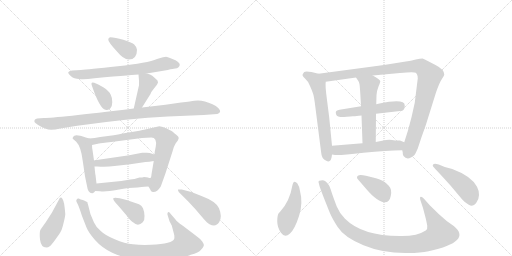
t = 0.00 s
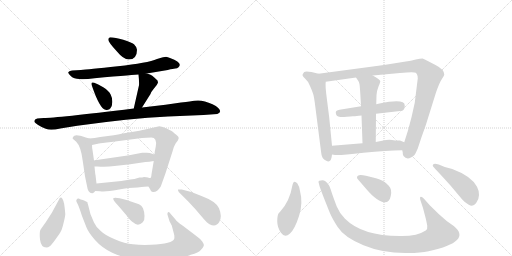
t = 3.17 s
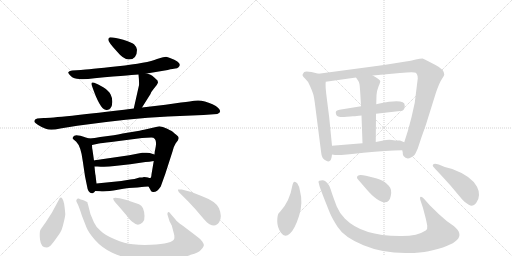
t = 6.35 s
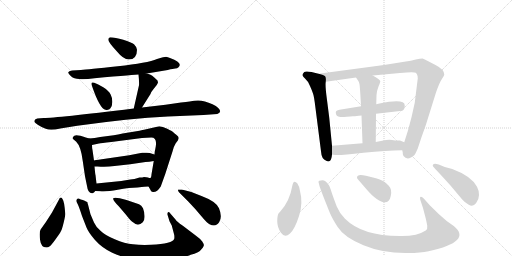
t = 9.52 s
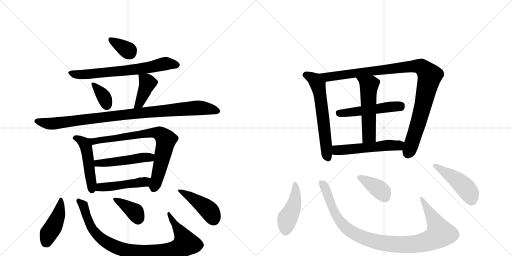
t = 12.69 s
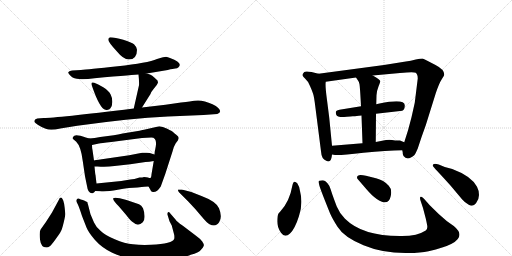
t = 15.87 s

The animated SVG that drew these frames (rendered in a browser with its animation timeline set to each time). Animation: 22 CSS @keyframes rules; one cycle of 15.87 s.

<svg version="1.1" viewBox="0 0 2048 1024" xmlns="http://www.w3.org/2000/svg">
  <g stroke="lightgray" stroke-dasharray="1,1" stroke-width="1" transform="scale(4, 4)">
    <line x1="0" y1="0" x2="256" y2="256"></line>
    <line x1="256" y1="0" x2="0" y2="256"></line>
    <line x1="128" y1="0" x2="128" y2="256"></line>
    <line x1="0" y1="128" x2="256" y2="128"></line>
    <line x1="256" y1="0" x2="512" y2="256"></line>
    <line x1="512" y1="0" x2="256" y2="256"></line>
    <line x1="384" y1="0" x2="384" y2="256"></line>
    <line x1="256" y1="128" x2="512" y2="128"></line>
  </g>
<g transform="scale(1, -1) translate(0, -850)">
   <style type="text/css">
    @keyframes keyframes0 {
      from {
       stroke: black;
       stroke-dashoffset: 348;
       stroke-width: 128;
       }
       53% {
       animation-timing-function: step-end;
       stroke: black;
       stroke-dashoffset: 0;
       stroke-width: 128;
       }
       to {
       stroke: black;
       stroke-width: 1024;
       }
       }
       #make-me-a-hanzi-animation-0 {
         animation: keyframes0 0.533203s both;
         animation-delay: 0.000000s;
         animation-timing-function: linear;
       }
    @keyframes keyframes1 {
      from {
       stroke: black;
       stroke-dashoffset: 689;
       stroke-width: 128;
       }
       69% {
       animation-timing-function: step-end;
       stroke: black;
       stroke-dashoffset: 0;
       stroke-width: 128;
       }
       to {
       stroke: black;
       stroke-width: 1024;
       }
       }
       #make-me-a-hanzi-animation-1 {
         animation: keyframes1 0.810710s both;
         animation-delay: 0.533203s;
         animation-timing-function: linear;
       }
    @keyframes keyframes2 {
      from {
       stroke: black;
       stroke-dashoffset: 351;
       stroke-width: 128;
       }
       53% {
       animation-timing-function: step-end;
       stroke: black;
       stroke-dashoffset: 0;
       stroke-width: 128;
       }
       to {
       stroke: black;
       stroke-width: 1024;
       }
       }
       #make-me-a-hanzi-animation-2 {
         animation: keyframes2 0.535645s both;
         animation-delay: 1.343913s;
         animation-timing-function: linear;
       }
    @keyframes keyframes3 {
      from {
       stroke: black;
       stroke-dashoffset: 404;
       stroke-width: 128;
       }
       57% {
       animation-timing-function: step-end;
       stroke: black;
       stroke-dashoffset: 0;
       stroke-width: 128;
       }
       to {
       stroke: black;
       stroke-width: 1024;
       }
       }
       #make-me-a-hanzi-animation-3 {
         animation: keyframes3 0.578776s both;
         animation-delay: 1.879557s;
         animation-timing-function: linear;
       }
    @keyframes keyframes4 {
      from {
       stroke: black;
       stroke-dashoffset: 984;
       stroke-width: 128;
       }
       76% {
       animation-timing-function: step-end;
       stroke: black;
       stroke-dashoffset: 0;
       stroke-width: 128;
       }
       to {
       stroke: black;
       stroke-width: 1024;
       }
       }
       #make-me-a-hanzi-animation-4 {
         animation: keyframes4 1.050781s both;
         animation-delay: 2.458333s;
         animation-timing-function: linear;
       }
    @keyframes keyframes5 {
      from {
       stroke: black;
       stroke-dashoffset: 489;
       stroke-width: 128;
       }
       61% {
       animation-timing-function: step-end;
       stroke: black;
       stroke-dashoffset: 0;
       stroke-width: 128;
       }
       to {
       stroke: black;
       stroke-width: 1024;
       }
       }
       #make-me-a-hanzi-animation-5 {
         animation: keyframes5 0.647949s both;
         animation-delay: 3.509115s;
         animation-timing-function: linear;
       }
    @keyframes keyframes6 {
      from {
       stroke: black;
       stroke-dashoffset: 770;
       stroke-width: 128;
       }
       71% {
       animation-timing-function: step-end;
       stroke: black;
       stroke-dashoffset: 0;
       stroke-width: 128;
       }
       to {
       stroke: black;
       stroke-width: 1024;
       }
       }
       #make-me-a-hanzi-animation-6 {
         animation: keyframes6 0.876628s both;
         animation-delay: 4.157064s;
         animation-timing-function: linear;
       }
    @keyframes keyframes7 {
      from {
       stroke: black;
       stroke-dashoffset: 489;
       stroke-width: 128;
       }
       61% {
       animation-timing-function: step-end;
       stroke: black;
       stroke-dashoffset: 0;
       stroke-width: 128;
       }
       to {
       stroke: black;
       stroke-width: 1024;
       }
       }
       #make-me-a-hanzi-animation-7 {
         animation: keyframes7 0.647949s both;
         animation-delay: 5.033691s;
         animation-timing-function: linear;
       }
    @keyframes keyframes8 {
      from {
       stroke: black;
       stroke-dashoffset: 471;
       stroke-width: 128;
       }
       61% {
       animation-timing-function: step-end;
       stroke: black;
       stroke-dashoffset: 0;
       stroke-width: 128;
       }
       to {
       stroke: black;
       stroke-width: 1024;
       }
       }
       #make-me-a-hanzi-animation-8 {
         animation: keyframes8 0.633301s both;
         animation-delay: 5.681641s;
         animation-timing-function: linear;
       }
    @keyframes keyframes9 {
      from {
       stroke: black;
       stroke-dashoffset: 434;
       stroke-width: 128;
       }
       59% {
       animation-timing-function: step-end;
       stroke: black;
       stroke-dashoffset: 0;
       stroke-width: 128;
       }
       to {
       stroke: black;
       stroke-width: 1024;
       }
       }
       #make-me-a-hanzi-animation-9 {
         animation: keyframes9 0.603190s both;
         animation-delay: 6.314941s;
         animation-timing-function: linear;
       }
    @keyframes keyframes10 {
      from {
       stroke: black;
       stroke-dashoffset: 928;
       stroke-width: 128;
       }
       75% {
       animation-timing-function: step-end;
       stroke: black;
       stroke-dashoffset: 0;
       stroke-width: 128;
       }
       to {
       stroke: black;
       stroke-width: 1024;
       }
       }
       #make-me-a-hanzi-animation-10 {
         animation: keyframes10 1.005208s both;
         animation-delay: 6.918132s;
         animation-timing-function: linear;
       }
    @keyframes keyframes11 {
      from {
       stroke: black;
       stroke-dashoffset: 373;
       stroke-width: 128;
       }
       55% {
       animation-timing-function: step-end;
       stroke: black;
       stroke-dashoffset: 0;
       stroke-width: 128;
       }
       to {
       stroke: black;
       stroke-width: 1024;
       }
       }
       #make-me-a-hanzi-animation-11 {
         animation: keyframes11 0.553548s both;
         animation-delay: 7.923340s;
         animation-timing-function: linear;
       }
    @keyframes keyframes12 {
      from {
       stroke: black;
       stroke-dashoffset: 439;
       stroke-width: 128;
       }
       59% {
       animation-timing-function: step-end;
       stroke: black;
       stroke-dashoffset: 0;
       stroke-width: 128;
       }
       to {
       stroke: black;
       stroke-width: 1024;
       }
       }
       #make-me-a-hanzi-animation-12 {
         animation: keyframes12 0.607259s both;
         animation-delay: 8.476888s;
         animation-timing-function: linear;
       }
    @keyframes keyframes13 {
      from {
       stroke: black;
       stroke-dashoffset: 620;
       stroke-width: 128;
       }
       67% {
       animation-timing-function: step-end;
       stroke: black;
       stroke-dashoffset: 0;
       stroke-width: 128;
       }
       to {
       stroke: black;
       stroke-width: 1024;
       }
       }
       #make-me-a-hanzi-animation-13 {
         animation: keyframes13 0.754557s both;
         animation-delay: 9.084147s;
         animation-timing-function: linear;
       }
    @keyframes keyframes14 {
      from {
       stroke: black;
       stroke-dashoffset: 1036;
       stroke-width: 128;
       }
       77% {
       animation-timing-function: step-end;
       stroke: black;
       stroke-dashoffset: 0;
       stroke-width: 128;
       }
       to {
       stroke: black;
       stroke-width: 1024;
       }
       }
       #make-me-a-hanzi-animation-14 {
         animation: keyframes14 1.093099s both;
         animation-delay: 9.838704s;
         animation-timing-function: linear;
       }
    @keyframes keyframes15 {
      from {
       stroke: black;
       stroke-dashoffset: 509;
       stroke-width: 128;
       }
       62% {
       animation-timing-function: step-end;
       stroke: black;
       stroke-dashoffset: 0;
       stroke-width: 128;
       }
       to {
       stroke: black;
       stroke-width: 1024;
       }
       }
       #make-me-a-hanzi-animation-15 {
         animation: keyframes15 0.664225s both;
         animation-delay: 10.931803s;
         animation-timing-function: linear;
       }
    @keyframes keyframes16 {
      from {
       stroke: black;
       stroke-dashoffset: 539;
       stroke-width: 128;
       }
       64% {
       animation-timing-function: step-end;
       stroke: black;
       stroke-dashoffset: 0;
       stroke-width: 128;
       }
       to {
       stroke: black;
       stroke-width: 1024;
       }
       }
       #make-me-a-hanzi-animation-16 {
         animation: keyframes16 0.688639s both;
         animation-delay: 11.596029s;
         animation-timing-function: linear;
       }
    @keyframes keyframes17 {
      from {
       stroke: black;
       stroke-dashoffset: 539;
       stroke-width: 128;
       }
       64% {
       animation-timing-function: step-end;
       stroke: black;
       stroke-dashoffset: 0;
       stroke-width: 128;
       }
       to {
       stroke: black;
       stroke-width: 1024;
       }
       }
       #make-me-a-hanzi-animation-17 {
         animation: keyframes17 0.688639s both;
         animation-delay: 12.284668s;
         animation-timing-function: linear;
       }
    @keyframes keyframes18 {
      from {
       stroke: black;
       stroke-dashoffset: 447;
       stroke-width: 128;
       }
       59% {
       animation-timing-function: step-end;
       stroke: black;
       stroke-dashoffset: 0;
       stroke-width: 128;
       }
       to {
       stroke: black;
       stroke-width: 1024;
       }
       }
       #make-me-a-hanzi-animation-18 {
         animation: keyframes18 0.613770s both;
         animation-delay: 12.973307s;
         animation-timing-function: linear;
       }
    @keyframes keyframes19 {
      from {
       stroke: black;
       stroke-dashoffset: 1027;
       stroke-width: 128;
       }
       77% {
       animation-timing-function: step-end;
       stroke: black;
       stroke-dashoffset: 0;
       stroke-width: 128;
       }
       to {
       stroke: black;
       stroke-width: 1024;
       }
       }
       #make-me-a-hanzi-animation-19 {
         animation: keyframes19 1.085775s both;
         animation-delay: 13.587077s;
         animation-timing-function: linear;
       }
    @keyframes keyframes20 {
      from {
       stroke: black;
       stroke-dashoffset: 385;
       stroke-width: 128;
       }
       56% {
       animation-timing-function: step-end;
       stroke: black;
       stroke-dashoffset: 0;
       stroke-width: 128;
       }
       to {
       stroke: black;
       stroke-width: 1024;
       }
       }
       #make-me-a-hanzi-animation-20 {
         animation: keyframes20 0.563314s both;
         animation-delay: 14.672852s;
         animation-timing-function: linear;
       }
    @keyframes keyframes21 {
      from {
       stroke: black;
       stroke-dashoffset: 468;
       stroke-width: 128;
       }
       60% {
       animation-timing-function: step-end;
       stroke: black;
       stroke-dashoffset: 0;
       stroke-width: 128;
       }
       to {
       stroke: black;
       stroke-width: 1024;
       }
       }
       #make-me-a-hanzi-animation-21 {
         animation: keyframes21 0.630859s both;
         animation-delay: 15.236165s;
         animation-timing-function: linear;
       }
</style>
<path d="M 441 701 Q 433 700 433 691 Q 433 682 467 645 Q 494 612 515 612 Q 548 612 548 651 Q 548 661 536 673 Q 526 681 493 691 Q 460 701 441 701 Z" fill="lightgray"></path> 
<path d="M 587 556 L 671 570 Q 694 576 701 576 Q 709 576 714 581 Q 733 599 680 618 Q 671 622 664 623 Q 658 623 628 614 Q 591 598 471 585 Q 351 572 324 570 L 288 568 Q 275 566 273 561 Q 272 556 284 545 Q 296 534 317 534 Q 335 531 378 537 Q 547 552 554 552 L 587 556 Z" fill="lightgray"></path> 
<path d="M 377 519 Q 361 525 368 506 Q 399 415 422 411 Q 434 408 441 416 Q 449 424 449 441 Q 450 457 443 471 Q 436 487 413 501 Q 391 514 377 519 Z" fill="lightgray"></path> 
<path d="M 568 420 L 602 474 Q 604 482 615 495 L 627 510 Q 632 519 632 520 L 630 528 Q 617 541 609 547 Q 602 552 587 556 C 558 564 553 566 554 552 Q 557 525 556 509 L 535 416 C 528 387 552 395 568 420 Z" fill="lightgray"></path> 
<path d="M 175 378 L 149 376 Q 135 373 138 362 Q 139 359 151 351 Q 164 342 183 335 Q 202 327 241 336 L 309 347 Q 516 376 672 384 L 814 390 L 869 394 Q 890 402 873 418 Q 865 426 850 433 Q 809 453 777 447 Q 767 445 724 440 L 662 431 L 568 420 L 535 416 Q 222 378 175 378 Z" fill="lightgray"></path> 
<path d="M 357 296 L 343 300 Q 298 317 293 303 Q 289 298 291 295 L 305 283 Q 324 264 331 206 L 340 145 L 348 106 Q 352 75 370 77 Q 376 78 381 86 C 388 95 388 95 386 116 L 382 150 Q 381 151 378 184 L 376 208 L 370 250 Q 368 258 368 270 C 367 293 367 293 357 296 Z" fill="lightgray"></path> 
<path d="M 455 309 L 401 302 Q 378 297 357 296 C 327 293 339 264 368 270 L 396 276 Q 403 278 445 282 L 568 298 L 605 300 Q 629 300 623 264 L 620 248 Q 619 248 618 232 L 615 206 L 606 153 Q 605 138 601 138 C 592 110 591 109 594 104 L 601 92 Q 603 83 611 82 Q 628 80 643 104 L 661 154 L 690 244 Q 696 267 703 277 L 712 289 L 715 298 Q 715 304 705 311 Q 696 318 692 322 Q 689 325 669 335 Q 650 345 637 345 L 576 331 Q 570 329 515 320 Q 460 310 455 309 Z" fill="lightgray"></path> 
<path d="M 618 232 L 599 238 Q 589 240 580 239 L 569 239 Q 564 239 558 237 L 517 229 L 407 213 Q 378 209 376 208 C 347 202 348 184 378 184 L 390 184 Q 425 181 458 186 L 521 193 L 582 202 Q 596 202 615 206 C 644 212 647 223 618 232 Z" fill="lightgray"></path> 
<path d="M 381 86 L 400 85 Q 424 82 471 91 Q 518 100 550 100 L 567 102 Q 573 104 594 104 C 624 104 631 133 601 138 Q 599 137 592 140 Q 586 142 576 142 Q 571 140 558 140 Q 536 133 521 132 L 485 126 L 386 116 C 356 113 351 88 381 86 Z" fill="lightgray"></path> 
<path d="M 250 54 Q 242 67 235 50 L 208 0 L 183 -39 Q 167 -61 162 -69 Q 157 -77 160 -108 Q 164 -140 185 -140 Q 193 -140 199 -135 Q 205 -131 223 -106 Q 241 -81 244 -74 Q 248 -68 255 -39 Q 262 -11 261 -4 Q 257 46 250 54 Z" fill="lightgray"></path> 
<path d="M 702 -28 L 683 -6 Q 676 5 672 1 Q 668 -4 671 -12 L 678 -35 L 687 -52 L 697 -90 Q 698 -101 697 -105 Q 691 -125 604 -129 Q 565 -131 532 -127 Q 499 -124 459 -107 Q 420 -91 403 -74 Q 383 -57 376 -40 L 362 -7 L 352 32 Q 350 37 350 40 Q 350 42 344 44 Q 340 48 331 50 Q 323 52 315 56 Q 309 57 307 52 Q 303 47 308 39 Q 314 30 328 -14 L 346 -60 Q 354 -80 380 -110 Q 407 -141 449 -161 Q 492 -181 539 -187 Q 572 -193 645 -190 Q 718 -188 763 -169 Q 795 -161 804 -149 Q 814 -139 815 -133 Q 817 -128 809 -116 Q 801 -105 784 -93 L 730 -52 Q 707 -36 702 -28 Z" fill="lightgray"></path> 
<path d="M 474 26 L 504 -9 Q 522 -33 532 -39 Q 552 -58 571 -39 Q 579 -31 578 -14 Q 578 2 572 17 Q 566 29 556 33 L 506 50 L 479 57 Q 457 62 453 57 Q 450 51 474 26 Z" fill="lightgray"></path> 
<path d="M 727 92 L 712 92 Q 711 89 715 82 L 753 44 Q 781 15 804 -13 Q 828 -42 838 -47 Q 864 -60 877 -38 Q 890 -17 876 17 Q 865 44 806 66 Q 768 84 727 92 Z" fill="lightgray"></path> 
<path d="M 1328 267 L 1317 379 L 1308 450 Q 1300 509 1303 523 C 1305 547 1303 548 1274 555 L 1246 562 Q 1223 567 1217 562 Q 1209 553 1210 549 Q 1211 544 1221 535 Q 1232 526 1240 506 Q 1249 486 1252 476 Q 1256 466 1261 425 L 1284 245 Q 1286 213 1305 207 Q 1314 201 1320 207 Q 1326 212 1328 232 L 1328 267 Z" fill="lightgray"></path> 
<path d="M 1671 536 L 1659 439 L 1646 381 Q 1634 331 1617 281 L 1609 249 L 1611 240 Q 1610 234 1614 226 Q 1630 205 1658 230 Q 1663 237 1671 256 Q 1686 303 1703 349 L 1743 477 Q 1757 518 1767 533 Q 1777 548 1777 552 Q 1777 572 1742 590 L 1711 606 Q 1698 614 1690 616 Q 1681 616 1663 612 Q 1646 607 1617 603 L 1536 590 L 1274 555 C 1244 551 1273 519 1303 523 L 1424 540 L 1491 548 L 1600 558 Q 1655 564 1663 559 Q 1671 553 1671 536 Z" fill="lightgray"></path> 
<path d="M 1504 395 L 1609 407 Q 1619 411 1619 428 Q 1620 457 1518 436 Q 1507 434 1505 433 L 1444 425 L 1358 411 Q 1343 408 1343 400 Q 1343 384 1361 382 Q 1370 381 1387 383 Q 1404 385 1411 385 Q 1418 384 1446 388 L 1504 395 Z" fill="lightgray"></path> 
<path d="M 1503 282 L 1504 395 L 1505 433 L 1506 469 Q 1506 484 1514 504 Q 1522 523 1521 526 Q 1518 534 1491 548 C 1465 562 1407 565 1424 540 L 1432 528 Q 1436 523 1438 513 Q 1440 502 1444 425 L 1446 388 L 1450 277 C 1451 247 1503 252 1503 282 Z" fill="lightgray"></path> 
<path d="M 1617 281 L 1600 288 Q 1578 288 1568 290 Q 1559 292 1544 290 L 1503 282 L 1450 277 L 1328 267 C 1298 265 1298 237 1328 232 L 1340 230 Q 1361 228 1454 239 Q 1547 249 1609 249 C 1639 249 1645 270 1617 281 Z" fill="lightgray"></path> 
<path d="M 1200 86 Q 1198 104 1189 117 Q 1174 134 1169 106 Q 1159 46 1122 5 L 1114 -4 Q 1109 -12 1109 -36 Q 1109 -60 1124 -81 Q 1139 -103 1160 -84 Q 1180 -65 1196 -14 Q 1213 37 1200 86 Z" fill="lightgray"></path> 
<path d="M 1719 29 L 1696 55 Q 1688 63 1684 63 Q 1676 63 1684 42 L 1692 18 L 1703 -24 Q 1707 -41 1709 -53 Q 1711 -66 1703 -72 Q 1670 -94 1608 -94 Q 1451 -96 1380 -25 Q 1358 -3 1347 24 Q 1337 50 1329 73 Q 1322 96 1317 107 Q 1300 133 1284 128 Q 1280 128 1277 127 Q 1274 126 1274 122 L 1278 106 Q 1281 94 1320 -3 Q 1329 -24 1350 -57 Q 1376 -99 1454 -131 Q 1533 -164 1633 -162 Q 1683 -162 1714 -155 Q 1891 -116 1815 -54 L 1788 -35 Q 1754 -7 1719 29 Z" fill="lightgray"></path> 
<path d="M 1434 130 L 1465 94 Q 1488 67 1507 54 Q 1554 22 1563 66 Q 1569 93 1555 107 Q 1535 130 1504 137 L 1464 147 Q 1428 156 1428 140 Q 1428 136 1434 130 Z" fill="lightgray"></path> 
<path d="M 1779 182 L 1755 192 Q 1731 199 1731 188 Q 1730 186 1742 173 Q 1755 160 1801 109 L 1849 52 Q 1859 40 1875 31 Q 1892 21 1904 37 Q 1916 52 1916 70 Q 1916 88 1908 103 Q 1885 146 1809 174 L 1779 182 Z" fill="lightgray"></path> 
      <clipPath id="make-me-a-hanzi-clip-0">
      <path d="M 441 701 Q 433 700 433 691 Q 433 682 467 645 Q 494 612 515 612 Q 548 612 548 651 Q 548 661 536 673 Q 526 681 493 691 Q 460 701 441 701 Z" fill="lightgray"></path>
      </clipPath>
      <path clip-path="url(#make-me-a-hanzi-clip-0)" d="M 443 691 L 519 640 " fill="none" id="make-me-a-hanzi-animation-0" stroke-dasharray="220 440" stroke-linecap="round"></path>

      <clipPath id="make-me-a-hanzi-clip-1">
      <path d="M 587 556 L 671 570 Q 694 576 701 576 Q 709 576 714 581 Q 733 599 680 618 Q 671 622 664 623 Q 658 623 628 614 Q 591 598 471 585 Q 351 572 324 570 L 288 568 Q 275 566 273 561 Q 272 556 284 545 Q 296 534 317 534 Q 335 531 378 537 Q 547 552 554 552 L 587 556 Z" fill="lightgray"></path>
      </clipPath>
      <path clip-path="url(#make-me-a-hanzi-clip-1)" d="M 279 559 L 312 551 L 390 555 L 579 577 L 663 596 L 707 591 " fill="none" id="make-me-a-hanzi-animation-1" stroke-dasharray="561 1122" stroke-linecap="round"></path>

      <clipPath id="make-me-a-hanzi-clip-2">
      <path d="M 377 519 Q 361 525 368 506 Q 399 415 422 411 Q 434 408 441 416 Q 449 424 449 441 Q 450 457 443 471 Q 436 487 413 501 Q 391 514 377 519 Z" fill="lightgray"></path>
      </clipPath>
      <path clip-path="url(#make-me-a-hanzi-clip-2)" d="M 379 508 L 416 461 L 428 428 " fill="none" id="make-me-a-hanzi-animation-2" stroke-dasharray="223 446" stroke-linecap="round"></path>

      <clipPath id="make-me-a-hanzi-clip-3">
      <path d="M 568 420 L 602 474 Q 604 482 615 495 L 627 510 Q 632 519 632 520 L 630 528 Q 617 541 609 547 Q 602 552 587 556 C 558 564 553 566 554 552 Q 557 525 556 509 L 535 416 C 528 387 552 395 568 420 Z" fill="lightgray"></path>
      </clipPath>
      <path clip-path="url(#make-me-a-hanzi-clip-3)" d="M 561 544 L 590 518 L 563 450 L 540 423 " fill="none" id="make-me-a-hanzi-animation-3" stroke-dasharray="276 552" stroke-linecap="round"></path>

      <clipPath id="make-me-a-hanzi-clip-4">
      <path d="M 175 378 L 149 376 Q 135 373 138 362 Q 139 359 151 351 Q 164 342 183 335 Q 202 327 241 336 L 309 347 Q 516 376 672 384 L 814 390 L 869 394 Q 890 402 873 418 Q 865 426 850 433 Q 809 453 777 447 Q 767 445 724 440 L 662 431 L 568 420 L 535 416 Q 222 378 175 378 Z" fill="lightgray"></path>
      </clipPath>
      <path clip-path="url(#make-me-a-hanzi-clip-4)" d="M 146 365 L 213 355 L 524 396 L 778 418 L 818 417 L 868 406 " fill="none" id="make-me-a-hanzi-animation-4" stroke-dasharray="856 1712" stroke-linecap="round"></path>

      <clipPath id="make-me-a-hanzi-clip-5">
      <path d="M 357 296 L 343 300 Q 298 317 293 303 Q 289 298 291 295 L 305 283 Q 324 264 331 206 L 340 145 L 348 106 Q 352 75 370 77 Q 376 78 381 86 C 388 95 388 95 386 116 L 382 150 Q 381 151 378 184 L 376 208 L 370 250 Q 368 258 368 270 C 367 293 367 293 357 296 Z" fill="lightgray"></path>
      </clipPath>
      <path clip-path="url(#make-me-a-hanzi-clip-5)" d="M 299 297 L 328 287 L 343 267 L 368 91 " fill="none" id="make-me-a-hanzi-animation-5" stroke-dasharray="361 722" stroke-linecap="round"></path>

      <clipPath id="make-me-a-hanzi-clip-6">
      <path d="M 455 309 L 401 302 Q 378 297 357 296 C 327 293 339 264 368 270 L 396 276 Q 403 278 445 282 L 568 298 L 605 300 Q 629 300 623 264 L 620 248 Q 619 248 618 232 L 615 206 L 606 153 Q 605 138 601 138 C 592 110 591 109 594 104 L 601 92 Q 603 83 611 82 Q 628 80 643 104 L 661 154 L 690 244 Q 696 267 703 277 L 712 289 L 715 298 Q 715 304 705 311 Q 696 318 692 322 Q 689 325 669 335 Q 650 345 637 345 L 576 331 Q 570 329 515 320 Q 460 310 455 309 Z" fill="lightgray"></path>
      </clipPath>
      <path clip-path="url(#make-me-a-hanzi-clip-6)" d="M 365 292 L 387 286 L 603 319 L 643 314 L 664 291 L 615 96 " fill="none" id="make-me-a-hanzi-animation-6" stroke-dasharray="642 1284" stroke-linecap="round"></path>

      <clipPath id="make-me-a-hanzi-clip-7">
      <path d="M 618 232 L 599 238 Q 589 240 580 239 L 569 239 Q 564 239 558 237 L 517 229 L 407 213 Q 378 209 376 208 C 347 202 348 184 378 184 L 390 184 Q 425 181 458 186 L 521 193 L 582 202 Q 596 202 615 206 C 644 212 647 223 618 232 Z" fill="lightgray"></path>
      </clipPath>
      <path clip-path="url(#make-me-a-hanzi-clip-7)" d="M 382 202 L 390 197 L 424 198 L 611 226 " fill="none" id="make-me-a-hanzi-animation-7" stroke-dasharray="361 722" stroke-linecap="round"></path>

      <clipPath id="make-me-a-hanzi-clip-8">
      <path d="M 381 86 L 400 85 Q 424 82 471 91 Q 518 100 550 100 L 567 102 Q 573 104 594 104 C 624 104 631 133 601 138 Q 599 137 592 140 Q 586 142 576 142 Q 571 140 558 140 Q 536 133 521 132 L 485 126 L 386 116 C 356 113 351 88 381 86 Z" fill="lightgray"></path>
      </clipPath>
      <path clip-path="url(#make-me-a-hanzi-clip-8)" d="M 386 93 L 400 101 L 569 121 L 595 133 " fill="none" id="make-me-a-hanzi-animation-8" stroke-dasharray="343 686" stroke-linecap="round"></path>

      <clipPath id="make-me-a-hanzi-clip-9">
      <path d="M 250 54 Q 242 67 235 50 L 208 0 L 183 -39 Q 167 -61 162 -69 Q 157 -77 160 -108 Q 164 -140 185 -140 Q 193 -140 199 -135 Q 205 -131 223 -106 Q 241 -81 244 -74 Q 248 -68 255 -39 Q 262 -11 261 -4 Q 257 46 250 54 Z" fill="lightgray"></path>
      </clipPath>
      <path clip-path="url(#make-me-a-hanzi-clip-9)" d="M 244 47 L 233 -12 L 194 -85 L 185 -119 " fill="none" id="make-me-a-hanzi-animation-9" stroke-dasharray="306 612" stroke-linecap="round"></path>

      <clipPath id="make-me-a-hanzi-clip-10">
      <path d="M 702 -28 L 683 -6 Q 676 5 672 1 Q 668 -4 671 -12 L 678 -35 L 687 -52 L 697 -90 Q 698 -101 697 -105 Q 691 -125 604 -129 Q 565 -131 532 -127 Q 499 -124 459 -107 Q 420 -91 403 -74 Q 383 -57 376 -40 L 362 -7 L 352 32 Q 350 37 350 40 Q 350 42 344 44 Q 340 48 331 50 Q 323 52 315 56 Q 309 57 307 52 Q 303 47 308 39 Q 314 30 328 -14 L 346 -60 Q 354 -80 380 -110 Q 407 -141 449 -161 Q 492 -181 539 -187 Q 572 -193 645 -190 Q 718 -188 763 -169 Q 795 -161 804 -149 Q 814 -139 815 -133 Q 817 -128 809 -116 Q 801 -105 784 -93 L 730 -52 Q 707 -36 702 -28 Z" fill="lightgray"></path>
      </clipPath>
      <path clip-path="url(#make-me-a-hanzi-clip-10)" d="M 315 46 L 331 32 L 360 -48 L 389 -90 L 442 -128 L 522 -155 L 558 -160 L 669 -156 L 713 -144 L 740 -127 L 741 -116 L 728 -88 L 675 -6 " fill="none" id="make-me-a-hanzi-animation-10" stroke-dasharray="800 1600" stroke-linecap="round"></path>

      <clipPath id="make-me-a-hanzi-clip-11">
      <path d="M 474 26 L 504 -9 Q 522 -33 532 -39 Q 552 -58 571 -39 Q 579 -31 578 -14 Q 578 2 572 17 Q 566 29 556 33 L 506 50 L 479 57 Q 457 62 453 57 Q 450 51 474 26 Z" fill="lightgray"></path>
      </clipPath>
      <path clip-path="url(#make-me-a-hanzi-clip-11)" d="M 466 43 L 489 40 L 503 21 L 524 20 L 552 -20 " fill="none" id="make-me-a-hanzi-animation-11" stroke-dasharray="245 490" stroke-linecap="round"></path>

      <clipPath id="make-me-a-hanzi-clip-12">
      <path d="M 727 92 L 712 92 Q 711 89 715 82 L 753 44 Q 781 15 804 -13 Q 828 -42 838 -47 Q 864 -60 877 -38 Q 890 -17 876 17 Q 865 44 806 66 Q 768 84 727 92 Z" fill="lightgray"></path>
      </clipPath>
      <path clip-path="url(#make-me-a-hanzi-clip-12)" d="M 720 89 L 817 25 L 844 -2 L 855 -28 " fill="none" id="make-me-a-hanzi-animation-12" stroke-dasharray="311 622" stroke-linecap="round"></path>

      <clipPath id="make-me-a-hanzi-clip-13">
      <path d="M 1328 267 L 1317 379 L 1308 450 Q 1300 509 1303 523 C 1305 547 1303 548 1274 555 L 1246 562 Q 1223 567 1217 562 Q 1209 553 1210 549 Q 1211 544 1221 535 Q 1232 526 1240 506 Q 1249 486 1252 476 Q 1256 466 1261 425 L 1284 245 Q 1286 213 1305 207 Q 1314 201 1320 207 Q 1326 212 1328 232 L 1328 267 Z" fill="lightgray"></path>
      </clipPath>
      <path clip-path="url(#make-me-a-hanzi-clip-13)" d="M 1221 551 L 1259 531 L 1272 510 L 1294 370 L 1306 238 L 1313 217 " fill="none" id="make-me-a-hanzi-animation-13" stroke-dasharray="492 984" stroke-linecap="round"></path>

      <clipPath id="make-me-a-hanzi-clip-14">
      <path d="M 1671 536 L 1659 439 L 1646 381 Q 1634 331 1617 281 L 1609 249 L 1611 240 Q 1610 234 1614 226 Q 1630 205 1658 230 Q 1663 237 1671 256 Q 1686 303 1703 349 L 1743 477 Q 1757 518 1767 533 Q 1777 548 1777 552 Q 1777 572 1742 590 L 1711 606 Q 1698 614 1690 616 Q 1681 616 1663 612 Q 1646 607 1617 603 L 1536 590 L 1274 555 C 1244 551 1273 519 1303 523 L 1424 540 L 1491 548 L 1600 558 Q 1655 564 1663 559 Q 1671 553 1671 536 Z" fill="lightgray"></path>
      </clipPath>
      <path clip-path="url(#make-me-a-hanzi-clip-14)" d="M 1282 553 L 1310 542 L 1323 543 L 1666 586 L 1685 583 L 1699 571 L 1719 547 L 1717 537 L 1671 352 L 1631 237 " fill="none" id="make-me-a-hanzi-animation-14" stroke-dasharray="908 1816" stroke-linecap="round"></path>

      <clipPath id="make-me-a-hanzi-clip-15">
      <path d="M 1504 395 L 1609 407 Q 1619 411 1619 428 Q 1620 457 1518 436 Q 1507 434 1505 433 L 1444 425 L 1358 411 Q 1343 408 1343 400 Q 1343 384 1361 382 Q 1370 381 1387 383 Q 1404 385 1411 385 Q 1418 384 1446 388 L 1504 395 Z" fill="lightgray"></path>
      </clipPath>
      <path clip-path="url(#make-me-a-hanzi-clip-15)" d="M 1356 397 L 1559 424 L 1599 424 L 1606 429 " fill="none" id="make-me-a-hanzi-animation-15" stroke-dasharray="381 762" stroke-linecap="round"></path>

      <clipPath id="make-me-a-hanzi-clip-16">
      <path d="M 1503 282 L 1504 395 L 1505 433 L 1506 469 Q 1506 484 1514 504 Q 1522 523 1521 526 Q 1518 534 1491 548 C 1465 562 1407 565 1424 540 L 1432 528 Q 1436 523 1438 513 Q 1440 502 1444 425 L 1446 388 L 1450 277 C 1451 247 1503 252 1503 282 Z" fill="lightgray"></path>
      </clipPath>
      <path clip-path="url(#make-me-a-hanzi-clip-16)" d="M 1431 536 L 1476 506 L 1476 307 L 1456 285 " fill="none" id="make-me-a-hanzi-animation-16" stroke-dasharray="411 822" stroke-linecap="round"></path>

      <clipPath id="make-me-a-hanzi-clip-17">
      <path d="M 1617 281 L 1600 288 Q 1578 288 1568 290 Q 1559 292 1544 290 L 1503 282 L 1450 277 L 1328 267 C 1298 265 1298 237 1328 232 L 1340 230 Q 1361 228 1454 239 Q 1547 249 1609 249 C 1639 249 1645 270 1617 281 Z" fill="lightgray"></path>
      </clipPath>
      <path clip-path="url(#make-me-a-hanzi-clip-17)" d="M 1336 261 L 1346 249 L 1360 249 L 1552 269 L 1589 268 L 1610 277 " fill="none" id="make-me-a-hanzi-animation-17" stroke-dasharray="411 822" stroke-linecap="round"></path>

      <clipPath id="make-me-a-hanzi-clip-18">
      <path d="M 1200 86 Q 1198 104 1189 117 Q 1174 134 1169 106 Q 1159 46 1122 5 L 1114 -4 Q 1109 -12 1109 -36 Q 1109 -60 1124 -81 Q 1139 -103 1160 -84 Q 1180 -65 1196 -14 Q 1213 37 1200 86 Z" fill="lightgray"></path>
      </clipPath>
      <path clip-path="url(#make-me-a-hanzi-clip-18)" d="M 1179 112 L 1180 50 L 1170 14 L 1148 -30 L 1142 -72 " fill="none" id="make-me-a-hanzi-animation-18" stroke-dasharray="319 638" stroke-linecap="round"></path>

      <clipPath id="make-me-a-hanzi-clip-19">
      <path d="M 1719 29 L 1696 55 Q 1688 63 1684 63 Q 1676 63 1684 42 L 1692 18 L 1703 -24 Q 1707 -41 1709 -53 Q 1711 -66 1703 -72 Q 1670 -94 1608 -94 Q 1451 -96 1380 -25 Q 1358 -3 1347 24 Q 1337 50 1329 73 Q 1322 96 1317 107 Q 1300 133 1284 128 Q 1280 128 1277 127 Q 1274 126 1274 122 L 1278 106 Q 1281 94 1320 -3 Q 1329 -24 1350 -57 Q 1376 -99 1454 -131 Q 1533 -164 1633 -162 Q 1683 -162 1714 -155 Q 1891 -116 1815 -54 L 1788 -35 Q 1754 -7 1719 29 Z" fill="lightgray"></path>
      </clipPath>
      <path clip-path="url(#make-me-a-hanzi-clip-19)" d="M 1281 121 L 1298 103 L 1344 -12 L 1380 -57 L 1438 -95 L 1523 -121 L 1594 -128 L 1681 -123 L 1722 -112 L 1761 -83 L 1688 56 " fill="none" id="make-me-a-hanzi-animation-19" stroke-dasharray="899 1798" stroke-linecap="round"></path>

      <clipPath id="make-me-a-hanzi-clip-20">
      <path d="M 1434 130 L 1465 94 Q 1488 67 1507 54 Q 1554 22 1563 66 Q 1569 93 1555 107 Q 1535 130 1504 137 L 1464 147 Q 1428 156 1428 140 Q 1428 136 1434 130 Z" fill="lightgray"></path>
      </clipPath>
      <path clip-path="url(#make-me-a-hanzi-clip-20)" d="M 1439 140 L 1510 98 L 1529 82 L 1539 63 " fill="none" id="make-me-a-hanzi-animation-20" stroke-dasharray="257 514" stroke-linecap="round"></path>

      <clipPath id="make-me-a-hanzi-clip-21">
      <path d="M 1779 182 L 1755 192 Q 1731 199 1731 188 Q 1730 186 1742 173 Q 1755 160 1801 109 L 1849 52 Q 1859 40 1875 31 Q 1892 21 1904 37 Q 1916 52 1916 70 Q 1916 88 1908 103 Q 1885 146 1809 174 L 1779 182 Z" fill="lightgray"></path>
      </clipPath>
      <path clip-path="url(#make-me-a-hanzi-clip-21)" d="M 1737 188 L 1808 145 L 1855 106 L 1877 78 L 1887 47 " fill="none" id="make-me-a-hanzi-animation-21" stroke-dasharray="340 680" stroke-linecap="round"></path>

</g>
</svg>
